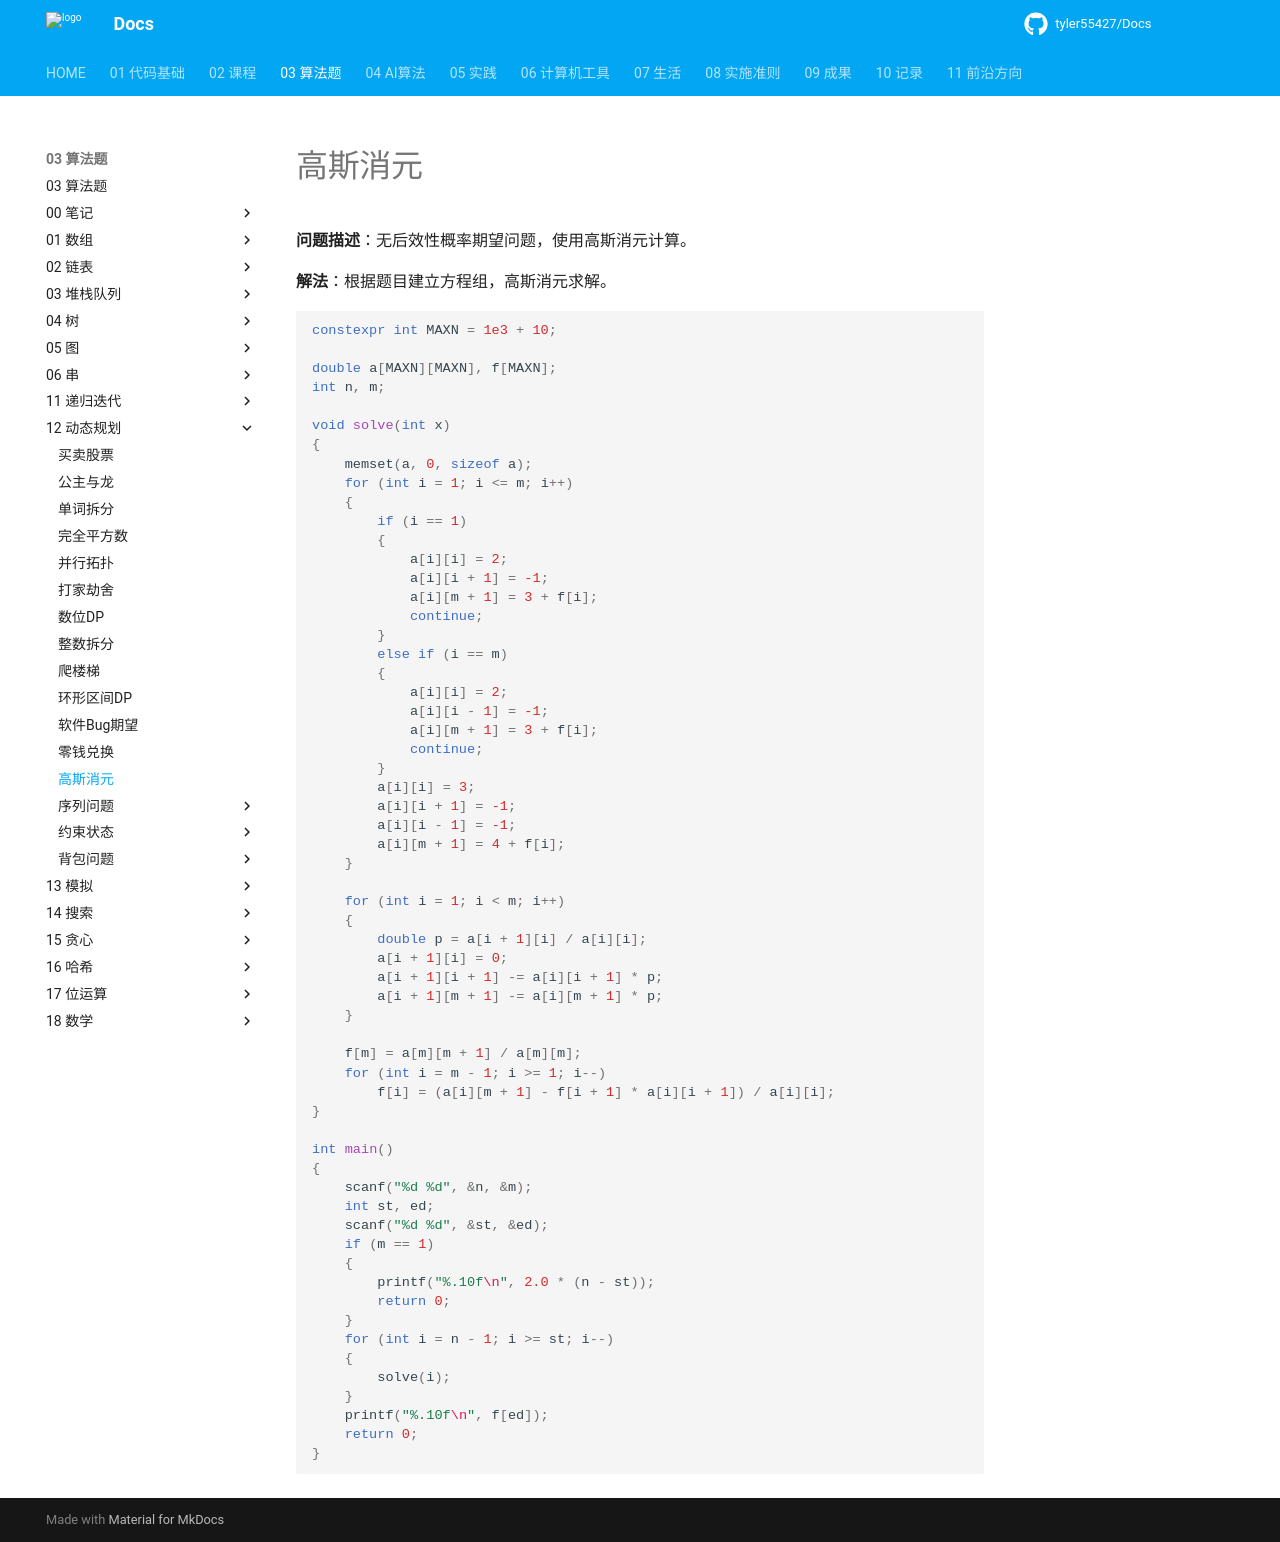

repository: tyler55427/Docs · page: 03_算法题/12_动态规划/高斯消元/index.html · generator: mkdocs

# 高斯消元

**问题描述**：无后效性概率期望问题，使用高斯消元计算。

**解法**：根据题目建立方程组，高斯消元求解。

```cpp
constexpr int MAXN = 1e3 + 10;

double a[MAXN][MAXN], f[MAXN];
int n, m;

void solve(int x)
{
    memset(a, 0, sizeof a);
    for (int i = 1; i <= m; i++)
    {
        if (i == 1)
        {
            a[i][i] = 2;
            a[i][i + 1] = -1;
            a[i][m + 1] = 3 + f[i];
            continue;
        }
        else if (i == m)
        {
            a[i][i] = 2;
            a[i][i - 1] = -1;
            a[i][m + 1] = 3 + f[i];
            continue;
        }
        a[i][i] = 3;
        a[i][i + 1] = -1;
        a[i][i - 1] = -1;
        a[i][m + 1] = 4 + f[i];
    }

    for (int i = 1; i < m; i++)
    {
        double p = a[i + 1][i] / a[i][i];
        a[i + 1][i] = 0;
        a[i + 1][i + 1] -= a[i][i + 1] * p;
        a[i + 1][m + 1] -= a[i][m + 1] * p;
    }

    f[m] = a[m][m + 1] / a[m][m];
    for (int i = m - 1; i >= 1; i--)
        f[i] = (a[i][m + 1] - f[i + 1] * a[i][i + 1]) / a[i][i];
}

int main()
{
    scanf("%d %d", &n, &m);
    int st, ed;
    scanf("%d %d", &st, &ed);
    if (m == 1)
    {
        printf("%.10f\n", 2.0 * (n - st));
        return 0;
    }
    for (int i = n - 1; i >= st; i--)
    {
        solve(i);
    }
    printf("%.10f\n", f[ed]);
    return 0;
}
```
